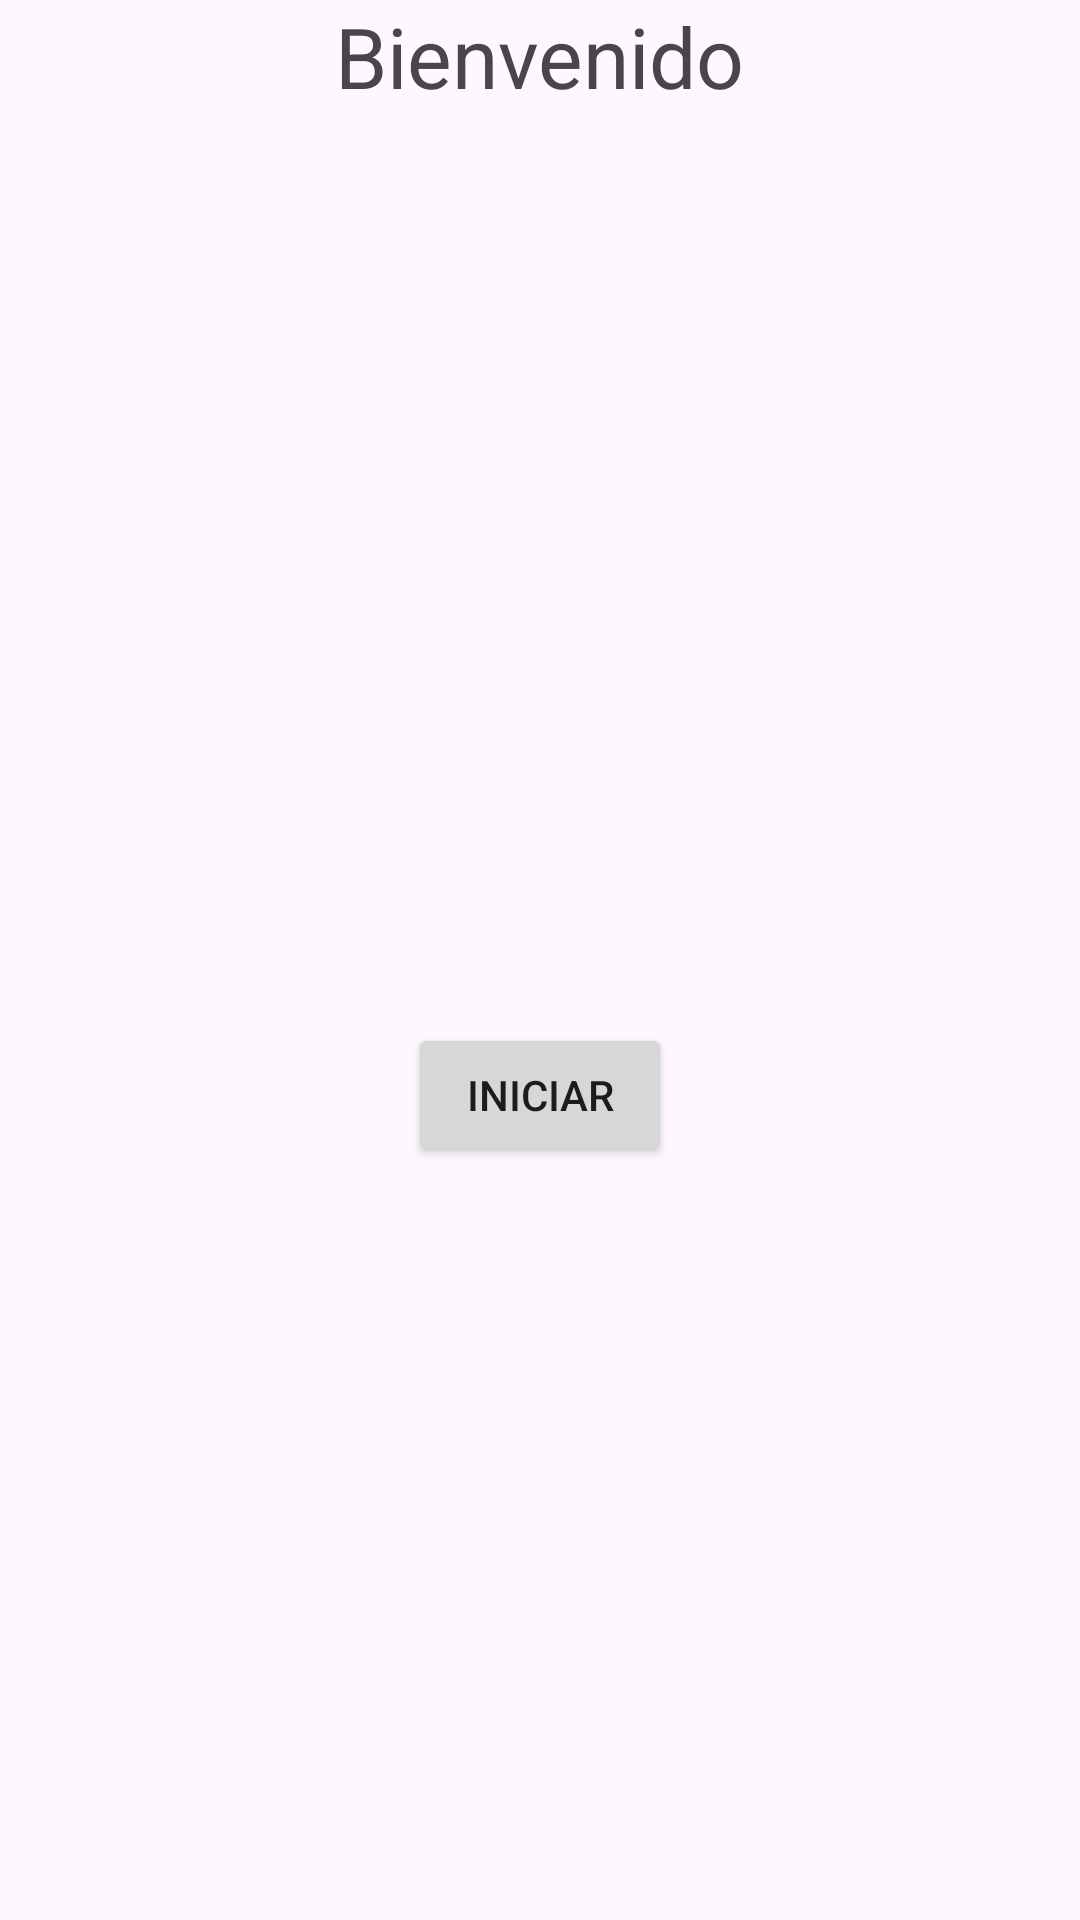

Produce the Android XML layout that renders to this screen, including the resource entries it uses.
<!-- AndroidManifest.xml: application theme Theme.PrácticaFinal4Bim -->
<!-- res/layout/activity_principal.xml -->
<?xml version="1.0" encoding="utf-8"?>
<androidx.constraintlayout.widget.ConstraintLayout
    xmlns:android="http://schemas.android.com/apk/res/android"
    xmlns:app="http://schemas.android.com/apk/res-auto"
    xmlns:tools="http://schemas.android.com/tools"
    android:layout_width="match_parent"
    android:layout_height="match_parent"
    tools:context=".PrincipalActivity">

    
    <TextView
        android:id="@+id/textViewTitulo"
        android:layout_width="wrap_content"
        android:layout_height="wrap_content"
        android:text="Bienvenido"
        android:textSize="28sp"
        app:layout_constraintTop_toTopOf="parent"
        app:layout_constraintStart_toStartOf="parent"
        app:layout_constraintEnd_toEndOf="parent" />

    
    <TextView
        android:id="@+id/textViewNombreCompleto"
        android:layout_width="wrap_content"
        android:layout_height="wrap_content"
        android:textSize="24sp"
        app:layout_constraintTop_toBottomOf="@id/textViewTitulo"
        app:layout_constraintStart_toStartOf="parent"
        app:layout_constraintEnd_toEndOf="parent" />

    
    <Button
        android:id="@+id/buttonIniciar"
        android:layout_width="wrap_content"
        android:layout_height="wrap_content"
        android:text="INICIAR"
        app:layout_constraintTop_toBottomOf="@id/textViewNombreCompleto"
        app:layout_constraintStart_toStartOf="parent"
        app:layout_constraintEnd_toEndOf="parent"
        app:layout_constraintBottom_toBottomOf="parent"
        android:layout_marginTop="20dp"/>

</androidx.constraintlayout.widget.ConstraintLayout>
<!-- resources referenced by this layout -->
<resources>
  <style name="Theme.PrácticaFinal4Bim" parent="Base.Theme.PrácticaFinal4Bim" />
  <style name="Base.Theme.PrácticaFinal4Bim" parent="Theme.Material3.DayNight.NoActionBar">
          
          
      </style>
</resources>
